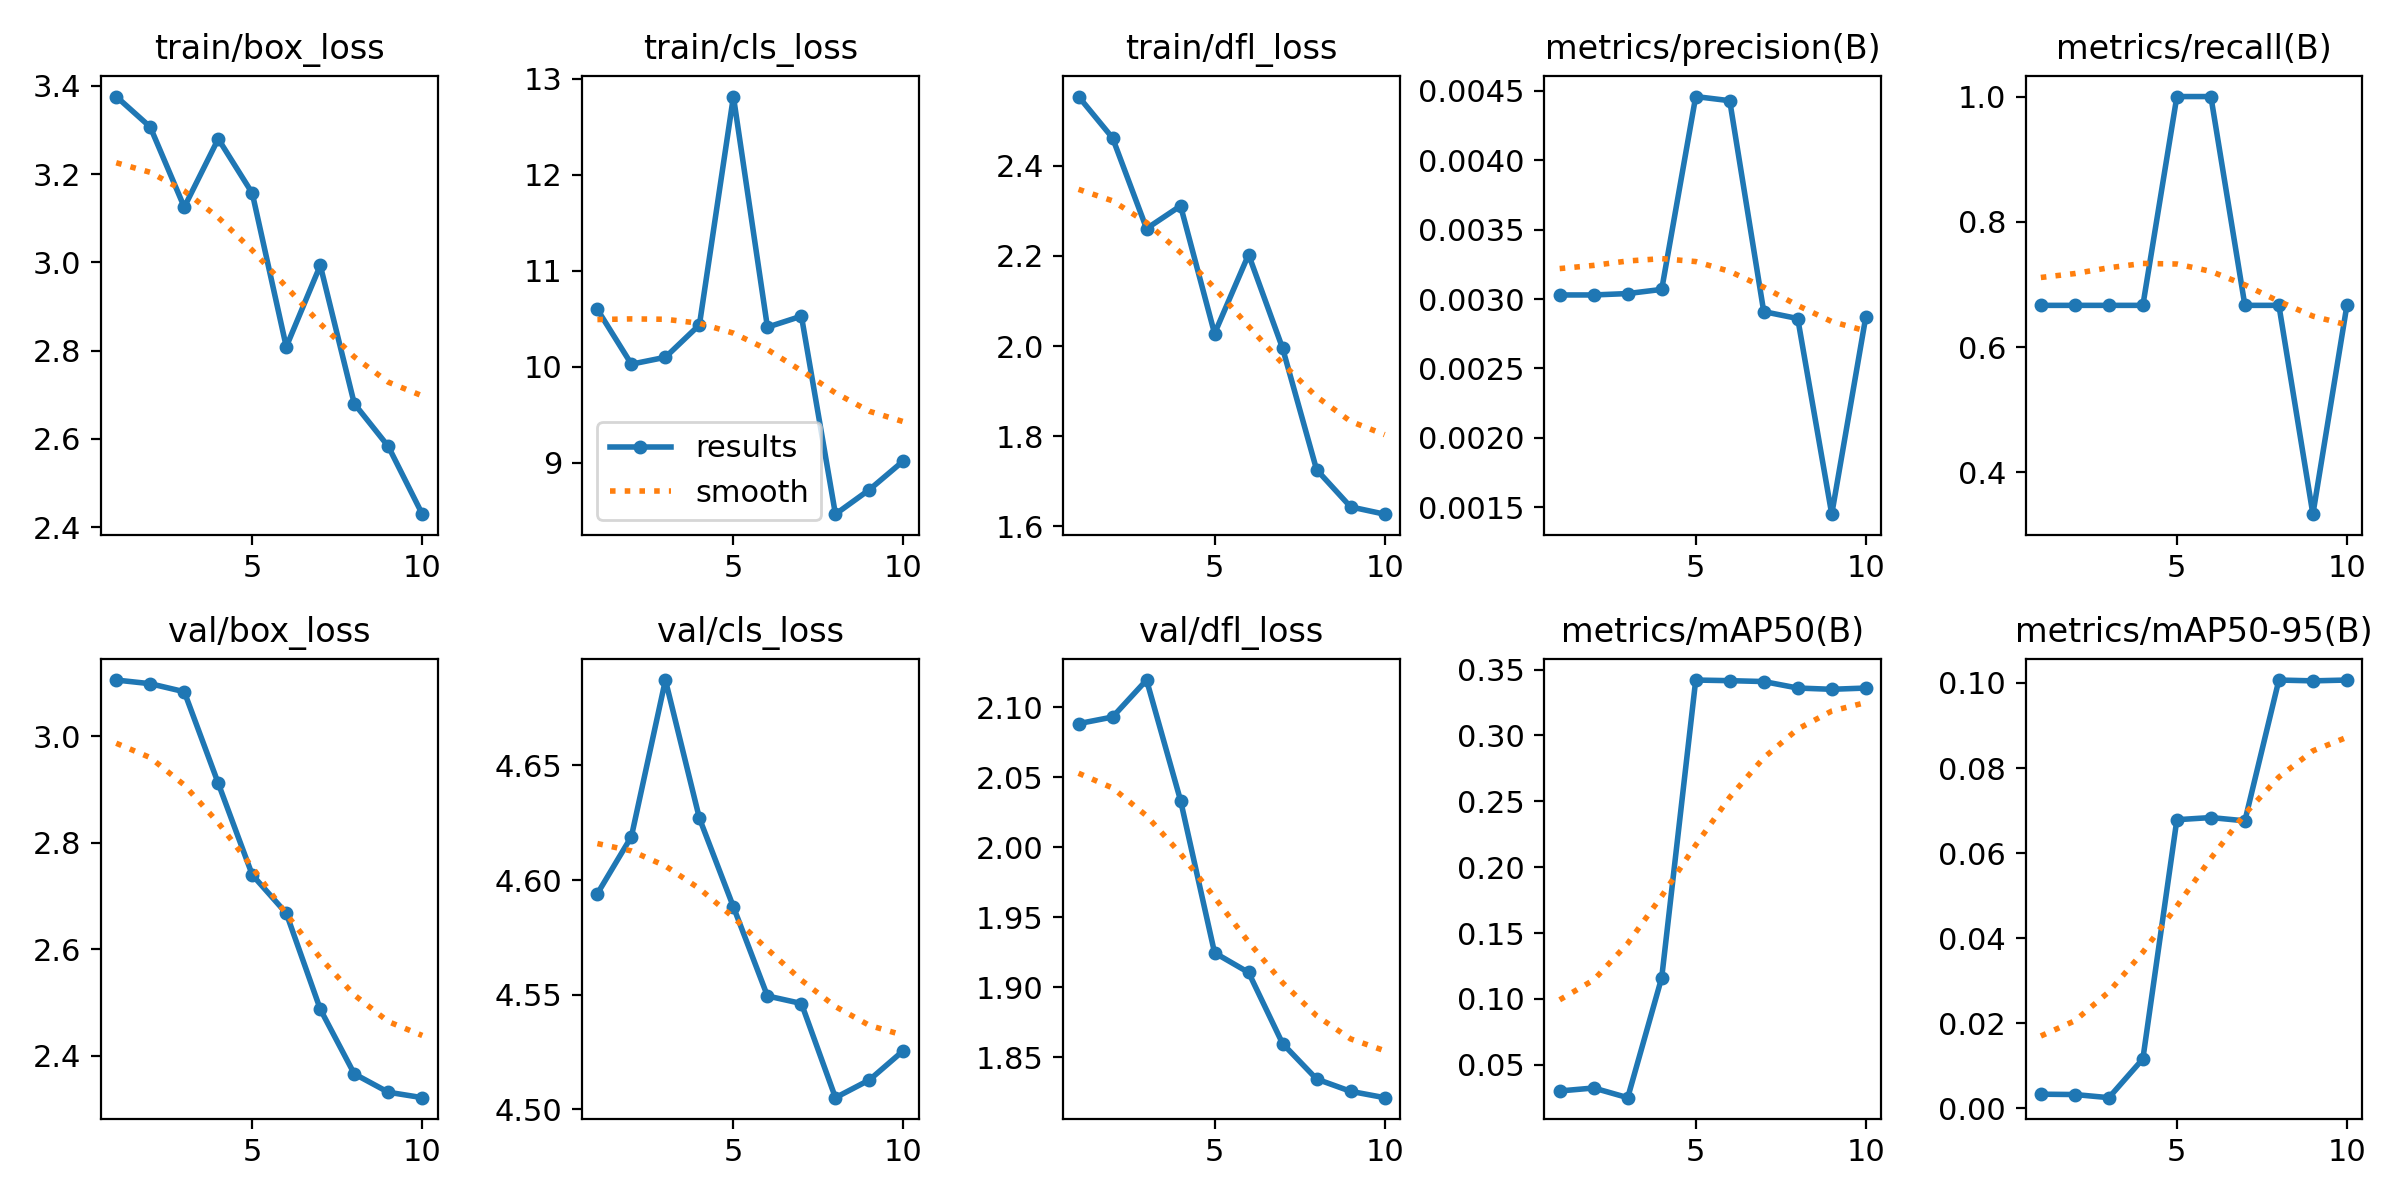

Values plotted in this chart, from the file beside it:
epoch, time, train/box_loss, train/cls_loss, train/dfl_loss, metrics/precision(B), metrics/recall(B), metrics/mAP50(B), metrics/mAP50-95(B), val/box_loss, val/cls_loss, val/dfl_loss, lr/pg0, lr/pg1, lr/pg2
1, 3.789, 3.375, 10.6, 2.553, 0.00303, 0.6667, 0.0301, 0.00332, 3.105, 4.594, 2.088, 1.429e-05, 1.429e-05, 1.429e-05
2, 4.691, 3.307, 10.03, 2.461, 0.00303, 0.6667, 0.03237, 0.00324, 3.098, 4.619, 2.093, 3.86259e-05, 3.86259e-05, 3.86259e-05
3, 5.357, 3.125, 10.1, 2.26, 0.00304, 0.6667, 0.02502, 0.0025, 3.083, 4.687, 2.119, 5.73029e-05, 5.73029e-05, 5.73029e-05
4, 6.137, 3.28, 10.43, 2.311, 0.00307, 0.6667, 0.1161, 0.01161, 2.911, 4.627, 2.033, 7.03211e-05, 7.03211e-05, 7.03211e-05
5, 7.645, 3.157, 12.81, 2.028, 0.00446, 1, 0.342, 0.06785, 2.739, 4.588, 1.925, 7.76804e-05, 7.76804e-05, 7.76804e-05
6, 8.651, 2.809, 10.41, 2.203, 0.00443, 1, 0.3416, 0.06836, 2.667, 4.549, 1.91, 7.93809e-05, 7.93809e-05, 7.93809e-05
7, 9.675, 2.993, 10.53, 1.995, 0.00291, 0.6667, 0.3409, 0.06759, 2.487, 4.546, 1.86, 7.54226e-05, 7.54226e-05, 7.54226e-05
8, 12.81, 2.68, 8.463, 1.726, 0.00286, 0.6667, 0.336, 0.1007, 2.366, 4.505, 1.834, 6.58055e-05, 6.58055e-05, 6.58055e-05
9, 13.98, 2.583, 8.718, 1.643, 0.00145, 0.3333, 0.335, 0.1005, 2.332, 4.513, 1.826, 5.05294e-05, 5.05294e-05, 5.05294e-05
10, 14.78, 2.429, 9.018, 1.627, 0.00287, 0.6667, 0.336, 0.1007, 2.321, 4.526, 1.821, 2.95946e-05, 2.95946e-05, 2.95946e-05
